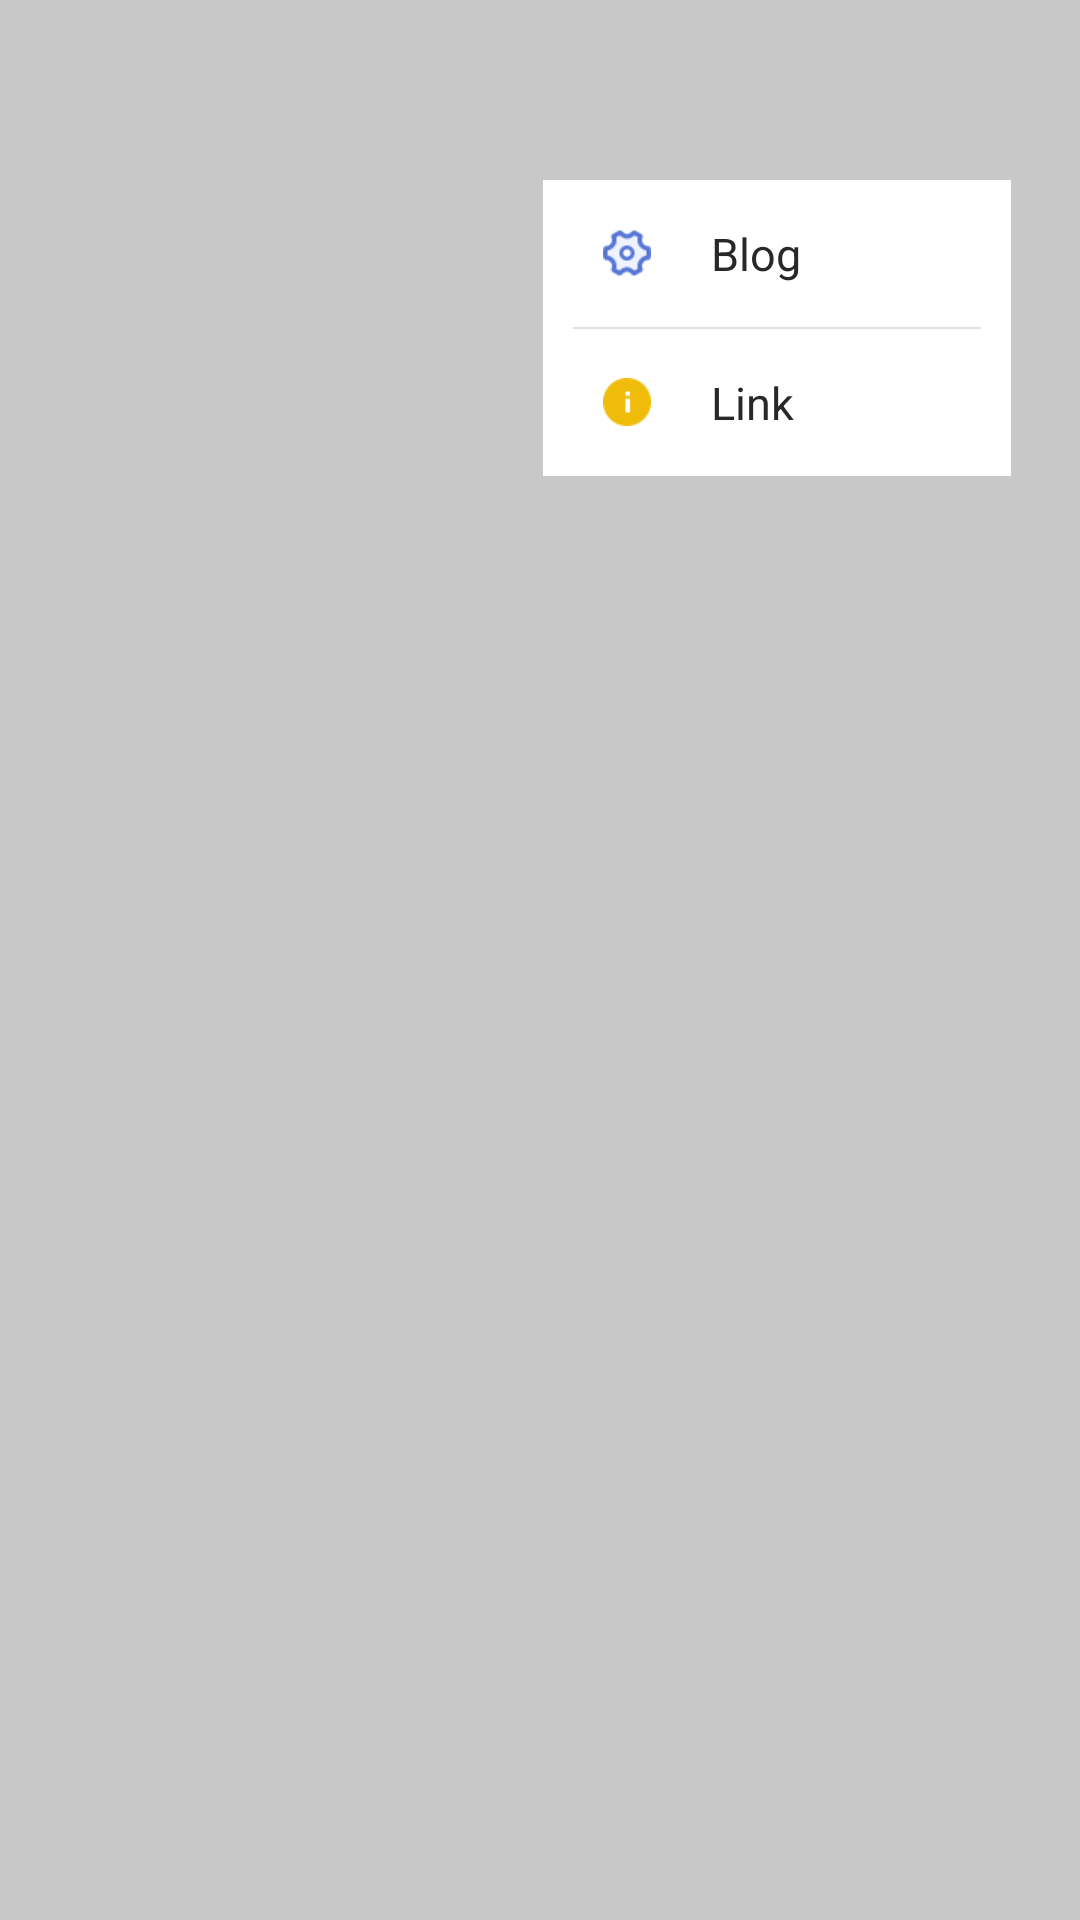

Produce the Android XML layout that renders to this screen, including the resource entries it uses.
<!-- AndroidManifest.xml: application theme AppTheme -->
<!-- res/layout/layout_menu.xml -->
<?xml version="1.0" encoding="utf-8"?>
<RelativeLayout xmlns:android="http://schemas.android.com/apk/res/android"
                android:layout_width="match_parent"
                android:layout_height="match_parent"
                android:background="#33000000"
                android:orientation="vertical">

    <LinearLayout
        android:layout_width="156dp"
        android:layout_height="wrap_content"
        android:layout_alignParentEnd="true"
        android:layout_alignParentRight="true"
        android:layout_marginEnd="23dp"
        android:layout_marginRight="23dp"
        android:layout_marginTop="60dp"
        android:background="#FFFFFF"
        android:orientation="vertical">


        <LinearLayout
            android:id="@+id/layout_setting"
            android:layout_width="match_parent"
            android:layout_height="49dp"
            android:background="@drawable/item_bg_style"
            android:clickable="true"
            android:focusable="true"
            android:orientation="horizontal">

            <ImageView
                android:layout_width="wrap_content"
                android:layout_height="wrap_content"
                android:layout_gravity="center_vertical"
                android:layout_marginLeft="20dp"
                android:layout_marginRight="20dp"
                android:src="@mipmap/ico_setting"/>

            <TextView
                android:layout_width="wrap_content"
                android:layout_height="wrap_content"
                android:layout_gravity="center_vertical"
                android:text="Blog"
                android:textColor="#282828"
                android:textSize="15sp"/>
        </LinearLayout>


        <LinearLayout
            android:layout_width="match_parent"
            android:layout_height="0.5dp"
            android:layout_marginLeft="10dp"
            android:layout_marginRight="10dp"
            android:background="#e0e0e0"/>

        <LinearLayout
            android:id="@+id/layout_like"
            android:layout_width="match_parent"
            android:layout_height="49dp"
            android:background="@drawable/item_bg_style"
            android:clickable="true"
            android:focusable="true"
            android:orientation="horizontal">

            <ImageView
                android:layout_width="wrap_content"
                android:layout_height="wrap_content"
                android:layout_gravity="center_vertical"
                android:layout_marginLeft="20dp"
                android:layout_marginRight="20dp"
                android:src="@mipmap/icon_about"/>

            <TextView
                android:layout_width="wrap_content"
                android:layout_height="wrap_content"
                android:layout_gravity="center_vertical"
                android:text="Link"
                android:textColor="#282828"
                android:textSize="15sp"/>
        </LinearLayout>
    </LinearLayout>

</RelativeLayout>
<!-- resources referenced by this layout -->
<resources>
  <!-- drawable item_bg_style (drawable) -->
  <?xml version="1.0" encoding="utf-8"?>
  <selector
    xmlns:android="http://schemas.android.com/apk/res/android">
      <item android:state_selected="true"   android:drawable="@drawable/shape_rectangle_item" />
      <item android:state_focused="true" android:drawable="@drawable/shape_rectangle_item" />
      <item android:state_focused="false" android:state_pressed="true" android:drawable="@drawable/shape_rectangle_item" />
  
  </selector>
  <!-- mipmap ico_setting: png bitmap (mipmap-xhdpi, 750 bytes) -->
  <!-- mipmap icon_about: png bitmap (mipmap-xhdpi, 1483 bytes) -->
  <style name="AppTheme" parent="Theme.AppCompat.Light.DarkActionBar">
          <item name="windowActionBar">false</item>
          <item name="windowNoTitle">true</item>
      </style>
  <!-- drawable shape_rectangle_item (drawable) -->
  <?xml version="1.0" encoding="utf-8"?>
  <shape xmlns:android="http://schemas.android.com/apk/res/android"
      android:shape="rectangle" >
      <solid android:color="#e7edff"/>
  </shape>
</resources>
